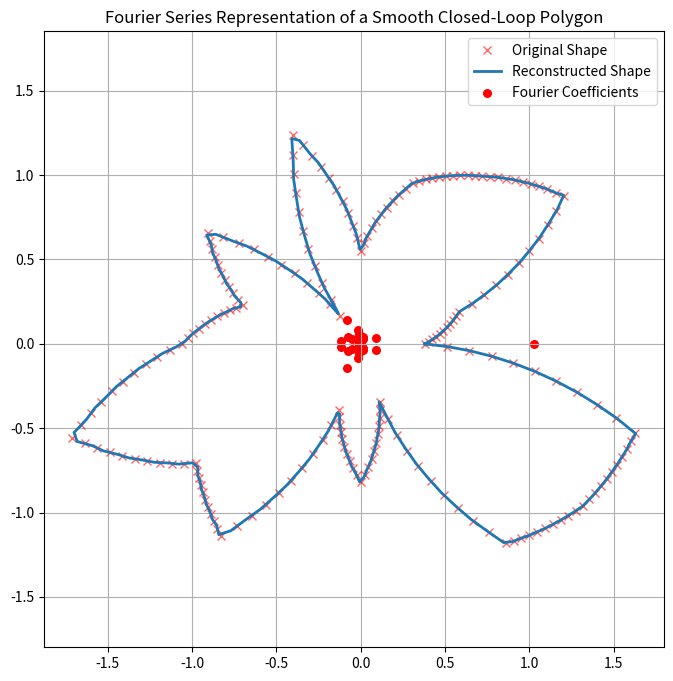
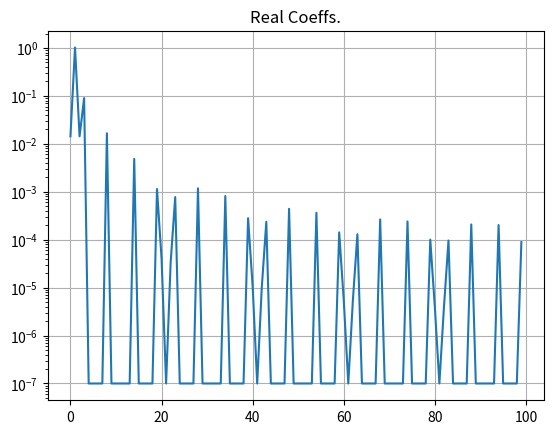
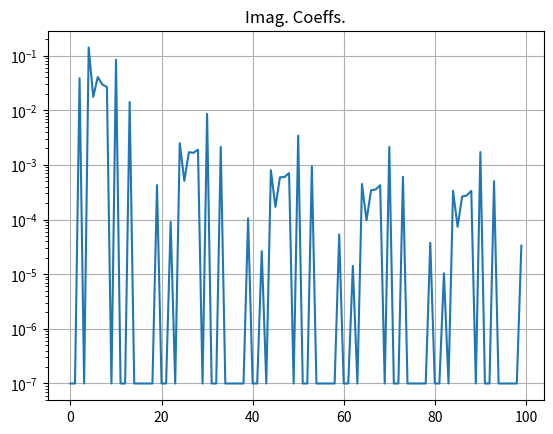

The matplotlib source for these figures, in order:
import numpy as np
import matplotlib.pyplot as plt


def generate_random_shape(num_points=None, num_corners=None, amplitude=None, seed=None):
    if seed is not None:
        np.random.seed(seed)

    # Parameter t evenly spaced around the unit circle
    t = np.linspace(0, 2 * np.pi, num_points, endpoint=False)

    # Generate piecewise random perturbations at fixed angles to create sharp edges
    corner_angles = np.linspace(0, 2 * np.pi, num_corners, endpoint=False)
    corner_values = np.random.uniform(1 - amplitude, 1 + amplitude, num_corners)

    # Interpolate smoothly between sharp edges
    r = np.interp(t, corner_angles, corner_values, period=2 * np.pi)

    # Convert to complex points
    x = r * np.cos(t)
    y = r * np.sin(t)
    shape_points = x + 1j * y  # Complex representation

    return shape_points

def compute_fourier_series(points):
    N = len(points)
    fourier_coeffs = np.fft.fft(points) / N  # Normalize DFT
    frequencies = np.fft.fftfreq(N) * N  # Convert to integer frequencies
    
    return fourier_coeffs, frequencies


def reconstruct_shape(fourier_coeffs, frequencies, num_points):
    t = np.linspace(0, 2 * np.pi, num_points)
    reconstructed = np.zeros(num_points, dtype=complex)

    for coef, freq in zip(fourier_coeffs, frequencies):
        reconstructed += coef * np.exp(1j * freq * t)

    return reconstructed

AMP = 0.8
NUM_CORNERS = 20
NUM_POINTS = 200
CUTOFF = int(NUM_POINTS / 2)

polygon_points = generate_random_shape(num_points=NUM_POINTS, num_corners=NUM_CORNERS, amplitude=AMP, seed=None)
fourier_coeffs, frequencies = compute_fourier_series(polygon_points)
reconstructed_points = reconstruct_shape(fourier_coeffs, frequencies, NUM_POINTS)

# Plot original and reconstructed shape
plt.figure(figsize=(8, 8))
plt.plot(polygon_points.real, polygon_points.imag, 'rx', label="Original Shape", alpha=0.6)
plt.plot(reconstructed_points.real, reconstructed_points.imag, label="Reconstructed Shape", linewidth=2)
plt.scatter(fourier_coeffs.real, fourier_coeffs.imag, color="red", label="Fourier Coefficients", s=30)
plt.legend()
plt.grid()
plt.axis("equal")
plt.title("Fourier Series Representation of a Smooth Closed-Loop Polygon")
plt.show()



plt.figure()
reals = fourier_coeffs[:CUTOFF].real
for i,_ in enumerate(reals):
    if reals[i] < 1e-7:
        reals[i] = 1e-7
plt.plot(frequencies[:CUTOFF], reals)
plt.yscale("log")
plt.title('Real Coeffs.')
plt.grid()

plt.figure()
imags = fourier_coeffs[:CUTOFF].imag
for i,_ in enumerate(imags):
    if imags[i] < 1e-7:
        imags[i] = 1e-7
plt.plot(frequencies[:CUTOFF], imags)
plt.yscale("log")
plt.title('Imag. Coeffs.')
plt.grid()
plt.show()

